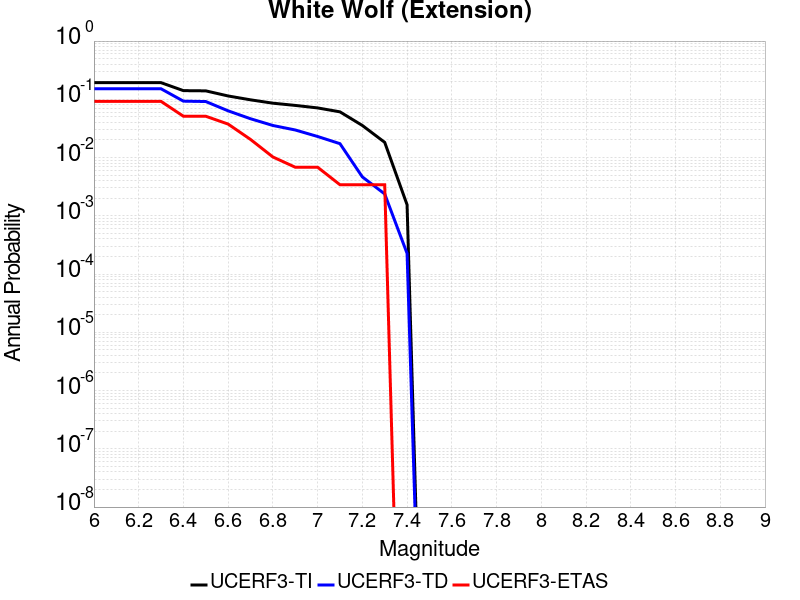

The table this chart was drawn from, first rows:
Magnitude, UCERF3-TI Prob, UCERF3-TD Prob, UCERF3-ETAS Prob
6.0, 0.1931, 0.1516, 0.09215
6.1, 0.1931, 0.1516, 0.09215
6.2, 0.1931, 0.1516, 0.09215
6.3, 0.1931, 0.1516, 0.09215
6.4, 0.1409, 0.09296, 0.05119
6.5, 0.1397, 0.09159, 0.05119
6.6, 0.1141, 0.0634, 0.03754
6.7, 0.09799, 0.0464, 0.02048
6.8, 0.08578, 0.03555, 0.01024
6.9, 0.07858, 0.02975, 0.006826
7.0, 0.07117, 0.023, 0.006826
7.1, 0.06092, 0.01731, 0.003413
7.2, 0.03555, 0.004655, 0.003413
7.3, 0.01824, 0.002372, 0.003413
7.4, 0.001547, 2.260956E-4, 0.0
